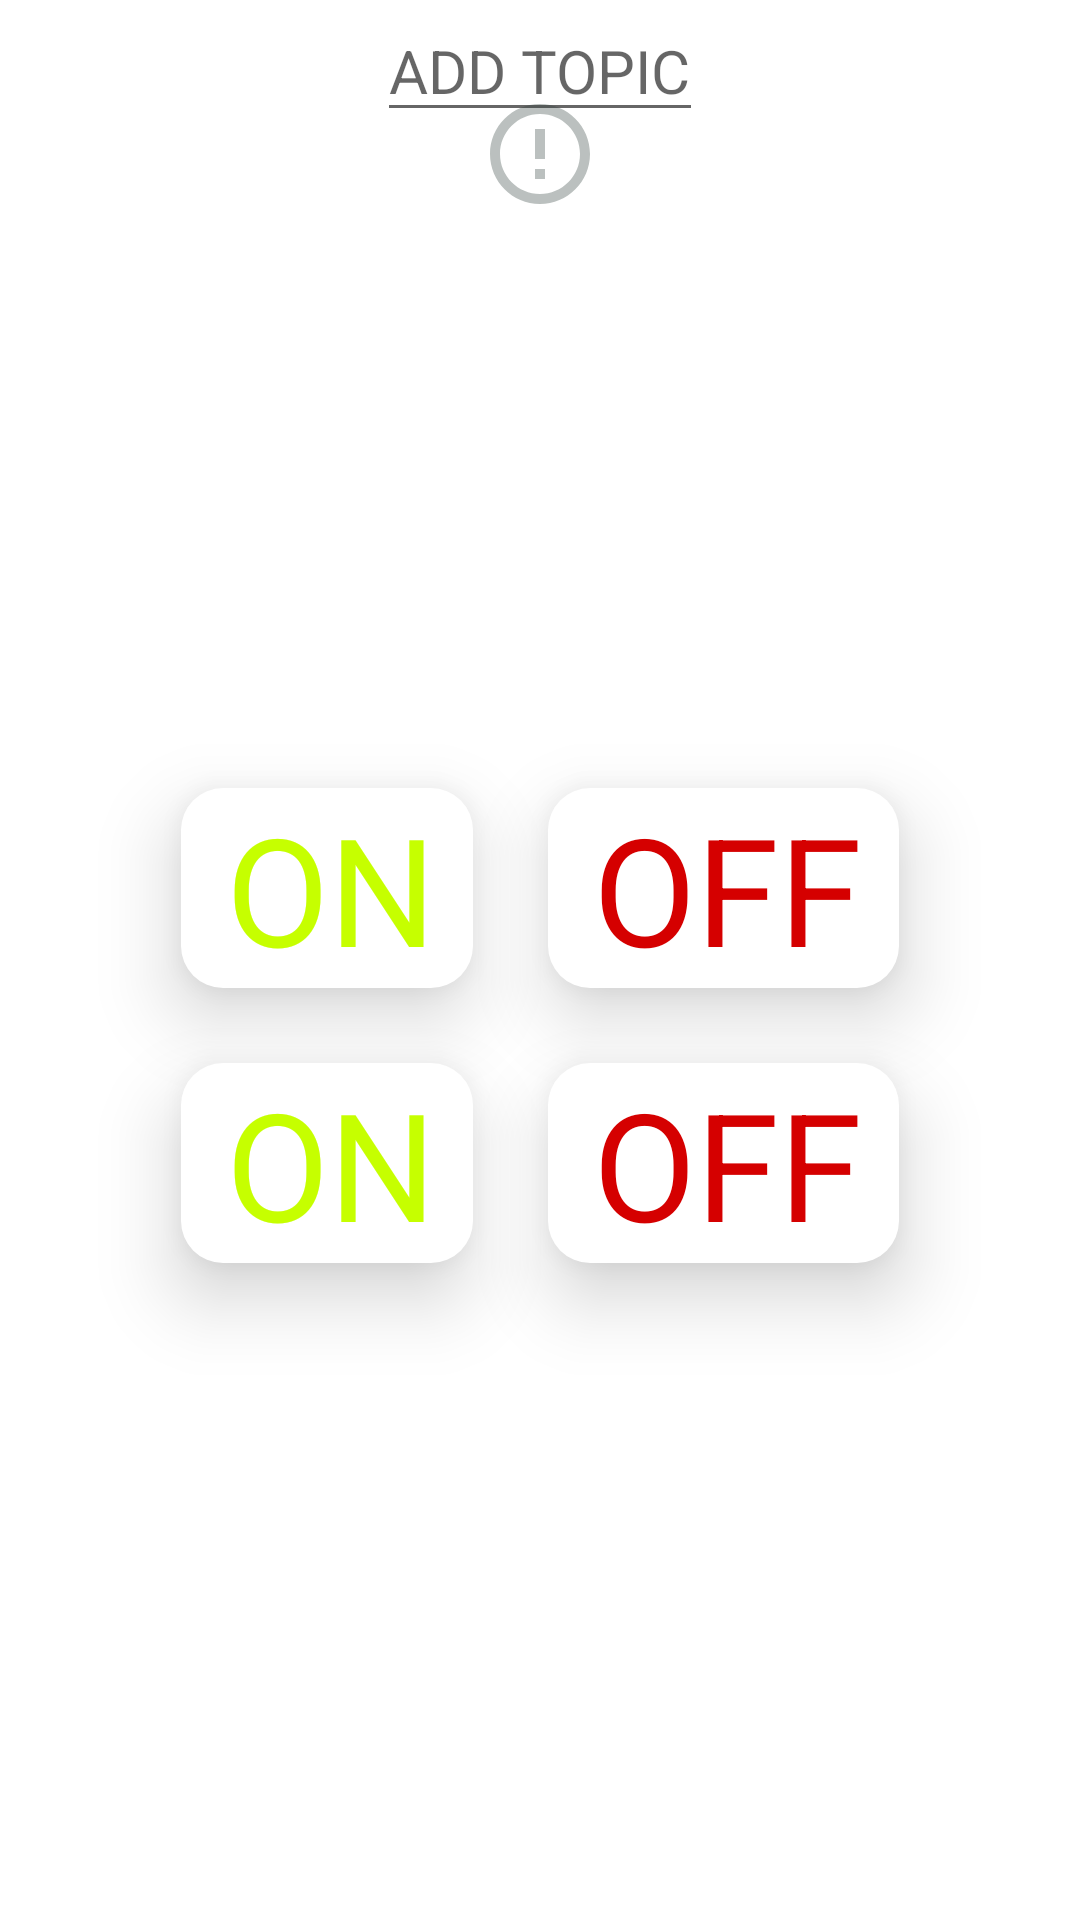

Android layout source for this screen:
<!-- AndroidManifest.xml: application theme Theme.Emqx -->
<!-- res/layout/activity_boardtwo.xml -->
<?xml version="1.0" encoding="utf-8"?>
<androidx.constraintlayout.widget.ConstraintLayout xmlns:android="http://schemas.android.com/apk/res/android"
    xmlns:app="http://schemas.android.com/apk/res-auto"
    xmlns:tools="http://schemas.android.com/tools"
    android:layout_width="match_parent"
    android:layout_height="match_parent"
    tools:context=".Boardtwo">

    <EditText
        android:id="@+id/board_two_user_topic"
        android:layout_width="wrap_content"
        android:layout_height="wrap_content"
        android:hint="ADD TOPIC"
        android:textSize="20dp"
        app:layout_constraintEnd_toEndOf="parent"
        app:layout_constraintStart_toStartOf="parent"
        app:layout_constraintTop_toTopOf="parent" />

    <Button
        android:id="@+id/errorbuttontwo"
        android:layout_width="40dp"
        android:layout_height="40dp"
        android:background="@drawable/erroroutline"
        app:layout_constraintBottom_toTopOf="@id/notethree"
        app:layout_constraintEnd_toEndOf="parent"
        app:layout_constraintStart_toStartOf="parent"
        app:layout_constraintTop_toBottomOf="@+id/board_two_user_topic" />

    <TextView
        android:id="@+id/notethree"
        android:layout_width="wrap_content"
        android:layout_height="wrap_content"
        android:gravity="center"
        android:text=""
        app:layout_constraintBottom_toTopOf="@+id/relativelayout_boardtwo"
        app:layout_constraintEnd_toEndOf="parent"
        app:layout_constraintStart_toStartOf="parent"
        app:layout_constraintTop_toBottomOf="@+id/board_two_user_topic" />
    <RelativeLayout
        android:id="@+id/relativelayout_boardtwo"
        android:layout_width="match_parent"
        android:layout_height="500dp"
        android:gravity="center"
        app:layout_constraintBottom_toBottomOf="parent"
        app:layout_constraintEnd_toEndOf="parent"
        app:layout_constraintHorizontal_bias="0.495"
        app:layout_constraintStart_toStartOf="parent"
        app:layout_constraintTop_toBottomOf="@+id/board_two_user_topic">

        <TextView
            android:id="@+id/onone_boardtwo"
            android:layout_width="wrap_content"
            android:layout_height="wrap_content"
            android:layout_marginBottom="25dp"
            android:background="@drawable/editext"
            android:elevation="15dp"
            android:gravity="center"
            android:paddingStart="15dp"
            android:text="ON "
            android:textColor="#C6FF00"
            android:textSize="50dp" />

        <TextView
            android:id="@+id/offone_boardtwo"
            android:layout_width="wrap_content"
            android:layout_height="wrap_content"
            android:layout_marginLeft="25dp"
            android:layout_marginBottom="25dp"
            android:layout_toRightOf="@+id/onone_boardtwo"
            android:background="@drawable/editext"
            android:elevation="15dp"
            android:gravity="center"
            android:paddingStart="15dp"
            android:text="OFF "
            android:textColor="#D50000"
            android:textSize="50dp" />

        <TextView
            android:id="@+id/ontwo_boardtwo"
            android:layout_width="wrap_content"
            android:layout_height="wrap_content"
            android:layout_below="@+id/onone_boardtwo"
            android:background="@drawable/editext"
            android:elevation="15dp"
            android:gravity="center"
            android:paddingStart="15dp"
            android:text="ON "
            android:textColor="#C6FF00"
            android:textSize="50dp" />

        <TextView
            android:id="@+id/offtwo_boardtwo"
            android:layout_width="wrap_content"
            android:layout_height="wrap_content"
            android:layout_below="@+id/offone_boardtwo"
            android:layout_marginLeft="25dp"
            android:layout_toRightOf="@+id/ontwo_boardtwo"
            android:background="@drawable/editext"
            android:elevation="15dp"
            android:gravity="center"
            android:paddingStart="15dp"
            android:text="OFF "
            android:textColor="#D50000"
            android:textSize="50dp" />

    </RelativeLayout>
</androidx.constraintlayout.widget.ConstraintLayout>
<!-- resources referenced by this layout -->
<resources>
  <!-- drawable editext (drawable) -->
  <?xml version="1.0" encoding="utf-8"?>
  <shape android:shape="rectangle"
      xmlns:android="http://schemas.android.com/apk/res/android">
      <corners android:radius="14dp"/>
      <solid android:color="@color/white"/>
      <size android:height="50dp"/>
  
  
  </shape>
  <!-- drawable erroroutline (drawable) -->
  <vector android:alpha="0.33" android:height="24dp"
      android:tint="#2E403A" android:viewportHeight="24"
      android:viewportWidth="24" android:width="24dp" xmlns:android="http://schemas.android.com/apk/res/android">
      <path android:fillColor="@android:color/white" android:pathData="M11,15h2v2h-2zM11,7h2v6h-2zM11.99,2C6.47,2 2,6.48 2,12s4.47,10 9.99,10C17.52,22 22,17.52 22,12S17.52,2 11.99,2zM12,20c-4.42,0 -8,-3.58 -8,-8s3.58,-8 8,-8 8,3.58 8,8 -3.58,8 -8,8z"/>
  </vector>
  <style name="Theme.Emqx" parent="Theme.MaterialComponents.DayNight.DarkActionBar">
          
          <item name="colorPrimary">@color/purple_500</item>
          <item name="colorPrimaryVariant">@color/purple_700</item>
          <item name="colorOnPrimary">@color/white</item>
          
          <item name="colorSecondary">@color/teal_200</item>
          <item name="colorSecondaryVariant">@color/teal_700</item>
          <item name="colorOnSecondary">@color/black</item>
          
          <item name="android:statusBarColor" tools:targetApi="l">?attr/colorPrimaryVariant</item>
          
      </style>
  <color name="white">#FFFFFFFF</color>
  <color name="purple_500">#AA8E8E</color>
  <color name="purple_700">#FF3700B3</color>
  <color name="teal_200">#FF03DAC5</color>
  <color name="teal_700">#FF018786</color>
  <color name="black">#FF000000</color>
</resources>
